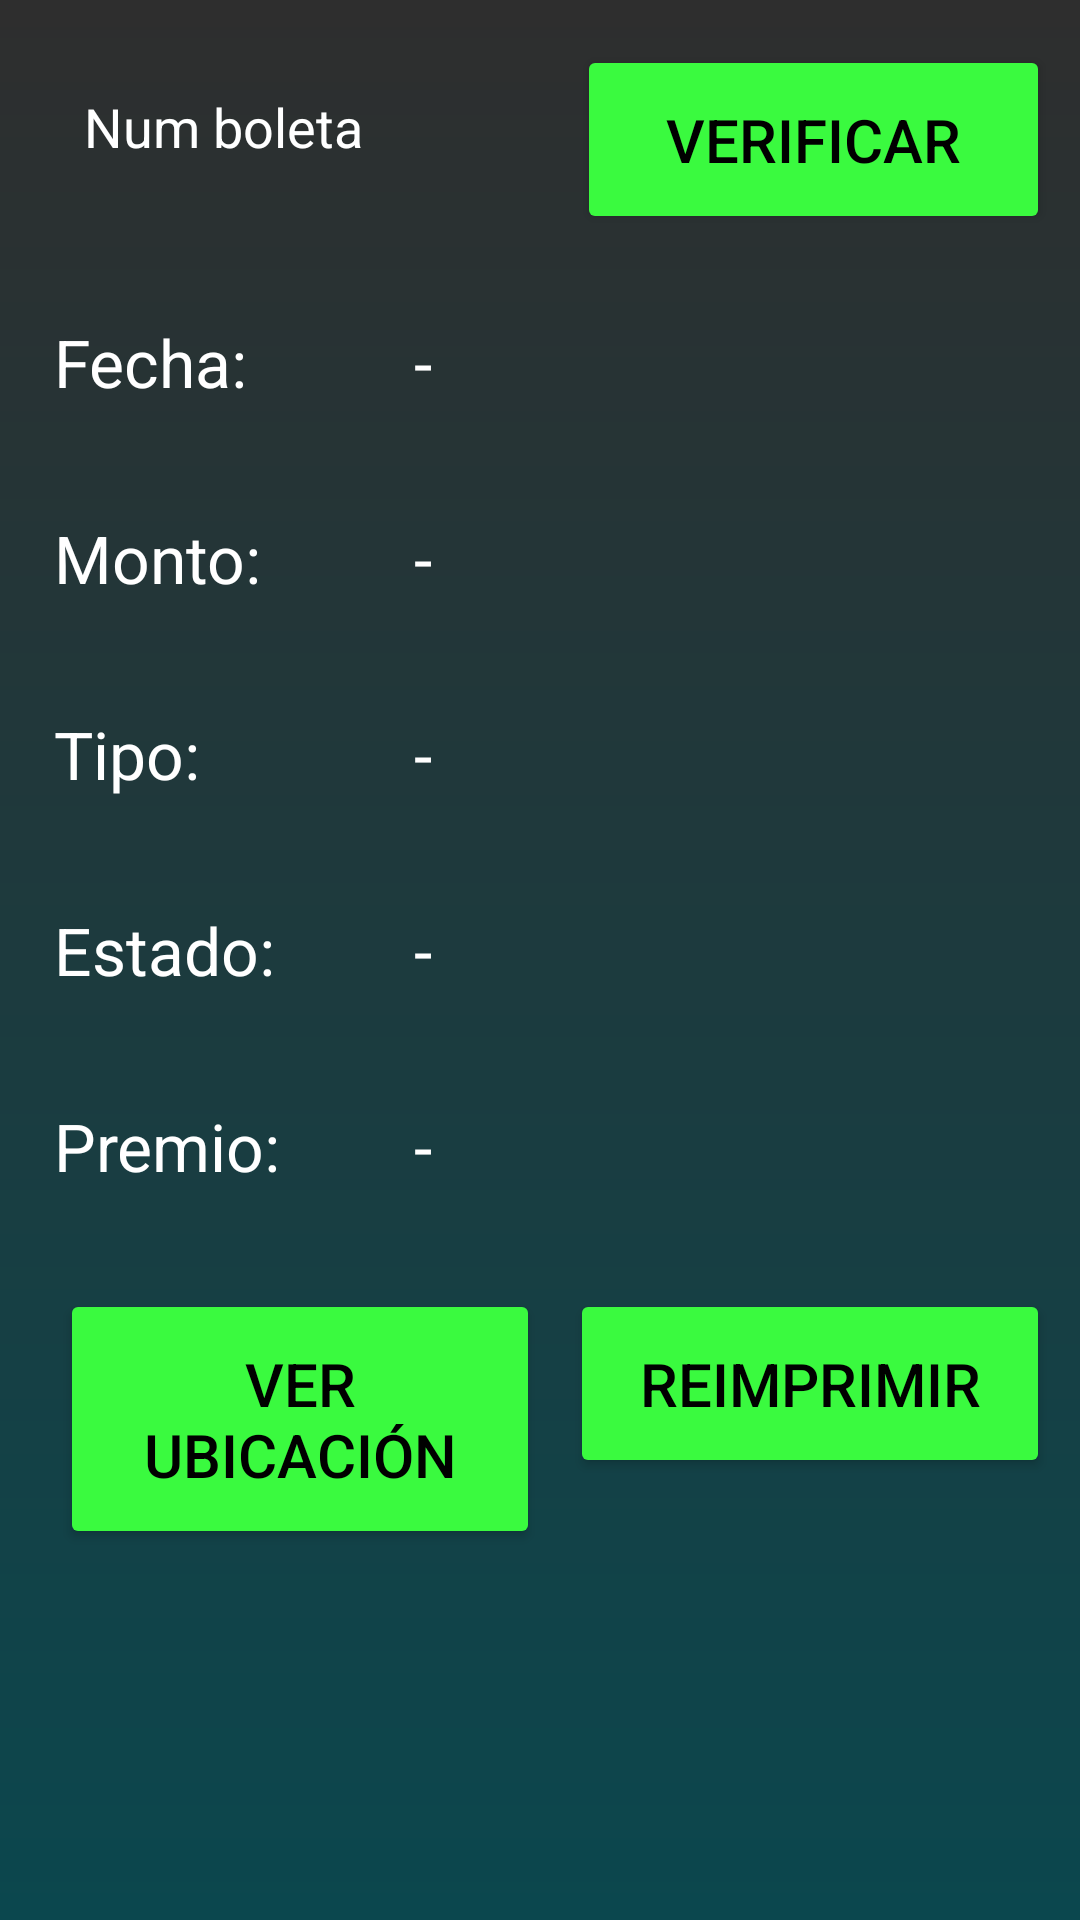

Reconstruct the res/layout file that produces this screen, plus the resources it refers to.
<!-- AndroidManifest.xml: application theme Theme.Quiniela -->
<!-- res/layout/activity_verificar.xml -->
<?xml version="1.0" encoding="utf-8"?>
<LinearLayout xmlns:android="http://schemas.android.com/apk/res/android"
    xmlns:app="http://schemas.android.com/apk/res-auto"
    xmlns:tools="http://schemas.android.com/tools"
    android:id="@+id/main"
    android:layout_width="match_parent"
    android:layout_height="match_parent"
    android:orientation="vertical"
    android:background="@drawable/login_background"
    tools:context=".VerificarActivity">
    <LinearLayout
        android:layout_width="match_parent"
        android:layout_height="match_parent"
        android:orientation="vertical">
        <LinearLayout
            android:layout_width="match_parent"
            android:layout_height="wrap_content"
            android:orientation="horizontal"
            android:layout_margin="10dp">
            <EditText
                android:layout_width="0dp"
                android:layout_weight="1"
                android:layout_height="wrap_content"
                android:hint="Num boleta"
                android:background="@drawable/rounded_corner"
                android:padding="18dp"
                android:textColor="@color/white"
                android:layout_marginRight="15dp"
                android:textColorHint="@color/white"
                android:id="@+id/etVerficarBoleta"
                android:inputType="number"/>
            <Button
                android:layout_width="0dp"
                android:layout_weight="1"
                android:layout_height="wrap_content"
                android:text="Verificar"
                android:layout_marginLeft="10dp"
                android:backgroundTint="#3afa3f"
                android:textColor="#000"
                android:padding="18dp"
                android:layout_marginTop="5dp"
                android:textSize="20sp"
                android:id="@+id/btnVerificar"/>
        </LinearLayout>
        <LinearLayout
            android:layout_width="match_parent"
            android:layout_height="wrap_content">

            <TextView
                android:layout_width="0dp"
                android:layout_weight="0.5"
                android:layout_height="wrap_content"
                android:padding="18dp"
                android:text="Fecha:"
                android:textSize="22dp"
                android:textColor="@color/white"
                android:textColorHint="@color/white"
                />
            <TextView
                android:layout_width="0dp"
                android:layout_weight="1"
                android:layout_height="wrap_content"
                android:padding="18dp"
                android:text="-"
                android:textSize="22dp"
                android:textColor="@color/white"
                android:textColorHint="@color/white"
                android:id="@+id/tvFecha"
                />
        </LinearLayout>
        <LinearLayout
            android:layout_width="match_parent"
            android:layout_height="wrap_content">

            <TextView
                android:layout_width="0dp"
                android:layout_weight="0.5"
                android:layout_height="wrap_content"
                android:padding="18dp"
                android:text="Monto:"
                android:textSize="22dp"
                android:textColor="@color/white"
                android:textColorHint="@color/white"
                />
            <TextView
                android:layout_width="0dp"
                android:layout_weight="1"
                android:layout_height="wrap_content"
                android:padding="18dp"
                android:text="-"
                android:textSize="22dp"
                android:textColor="@color/white"
                android:textColorHint="@color/white"
                android:id="@+id/tvMontoT"
                />
        </LinearLayout>
        <LinearLayout
            android:layout_width="match_parent"
            android:layout_height="wrap_content">

            <TextView
                android:layout_width="0dp"
                android:layout_weight="0.5"
                android:layout_height="wrap_content"
                android:padding="18dp"
                android:text="Tipo:"
                android:textSize="22dp"
                android:textColor="@color/white"
                android:textColorHint="@color/white"
                />
            <TextView
                android:layout_width="0dp"
                android:layout_weight="1"
                android:layout_height="wrap_content"
                android:padding="18dp"
                android:text="-"
                android:textSize="22dp"
                android:textColor="@color/white"
                android:textColorHint="@color/white"
                android:id="@+id/tvTipo"
                />
        </LinearLayout>
        <LinearLayout
            android:layout_width="match_parent"
            android:layout_height="wrap_content">

            <TextView
                android:layout_width="0dp"
                android:layout_weight="0.5"
                android:layout_height="wrap_content"
                android:padding="18dp"
                android:text="Estado:"
                android:textSize="22dp"
                android:textColor="@color/white"
                android:textColorHint="@color/white"
                />
            <TextView
                android:layout_width="0dp"
                android:layout_weight="1"
                android:layout_height="wrap_content"
                android:padding="18dp"
                android:text="-"
                android:textSize="22dp"
                android:textColor="@color/white"
                android:textColorHint="@color/white"
                android:id="@+id/tvSorteado"
                />
        </LinearLayout>
        <LinearLayout
            android:layout_width="match_parent"
            android:layout_height="wrap_content">

            <TextView
                android:layout_width="0dp"
                android:layout_weight="0.5"
                android:layout_height="wrap_content"
                android:padding="18dp"
                android:text="Premio:"
                android:textSize="22dp"
                android:textColor="@color/white"
                android:textColorHint="@color/white"
                />
            <TextView
                android:layout_width="0dp"
                android:layout_weight="1"
                android:layout_height="wrap_content"
                android:padding="18dp"
                android:text="-"
                android:textSize="22dp"
                android:textColor="@color/white"
                android:textColorHint="@color/white"
                android:id="@+id/tvPremio"
                />
        </LinearLayout>



        <LinearLayout
            android:layout_width="match_parent"
            android:layout_height="wrap_content"
            android:orientation="horizontal"
            android:layout_margin="10dp">


            <Button
                android:layout_width="0dp"
                android:layout_weight="1"
                android:layout_height="wrap_content"
                android:text="Ver ubicación"
                android:layout_marginLeft="10dp"
                android:backgroundTint="#3afa3f"
                android:textColor="#000"
                android:padding="18dp"
                android:layout_marginTop="5dp"
                android:textSize="20sp"
                android:id="@+id/btnMapa"/>
            <Button
                android:layout_width="0dp"
                android:layout_weight="1"
                android:layout_height="wrap_content"
                android:text="Reimprimir"
                android:layout_marginLeft="10dp"
                android:backgroundTint="#3afa3f"
                android:textColor="#000"
                android:padding="18dp"
                android:layout_marginTop="5dp"
                android:textSize="20sp"
                android:id="@+id/btnReimprimir"/>
        </LinearLayout>


    </LinearLayout>
</LinearLayout>
<!-- resources referenced by this layout -->
<resources>
  <!-- drawable login_background (drawable) -->
  <?xml version="1.0" encoding="utf-8"?>
  <shape xmlns:android="http://schemas.android.com/apk/res/android">
      <gradient
          android:type="linear"
          android:startColor="#2E2E2E"
          android:endColor="#0B474E"
          android:angle="270"
          />
  </shape>
  <style name="Theme.Quiniela" parent="Base.Theme.Quiniela" />
  <style name="Base.Theme.Quiniela" parent="Theme.Material3.DayNight.NoActionBar">
          
          
      </style>
  <!-- not gathered from this repository: default colours our renderer supplied (Android Studio template values) -->
  <color name="white">#FFFFFFFF</color>
</resources>
